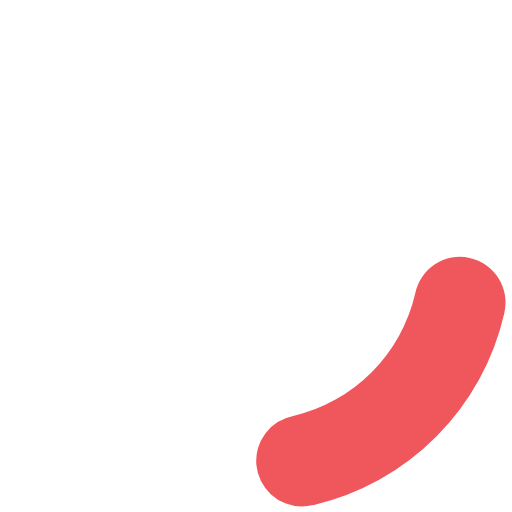
t = 0.00 s
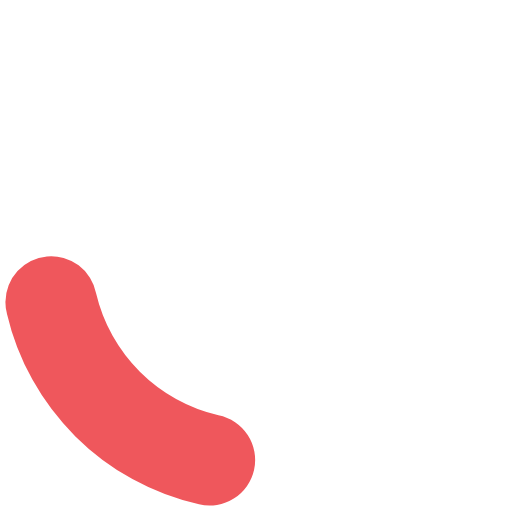
t = 0.20 s
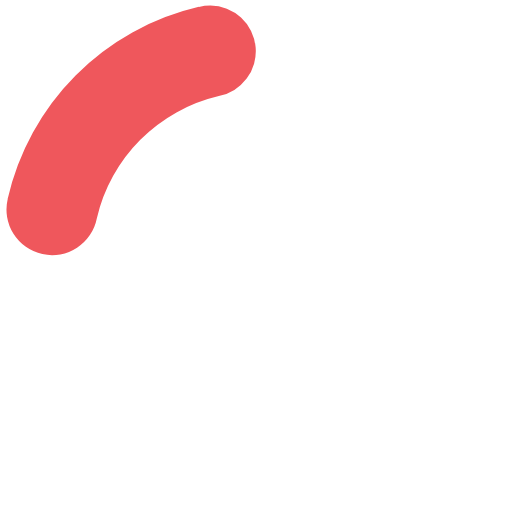
t = 0.40 s
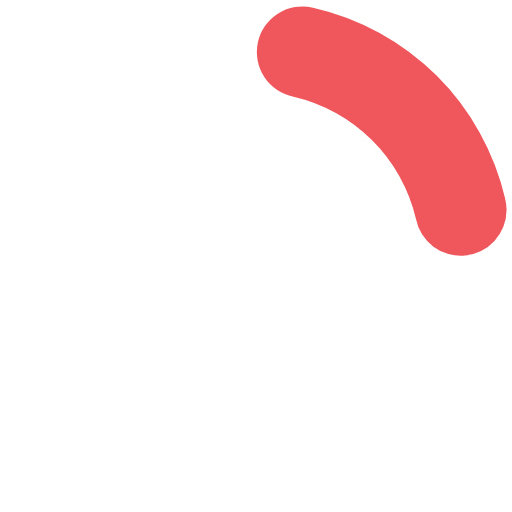
t = 0.60 s

The animated SVG that drew these frames (rendered in a browser with its animation timeline set to each time). Animation: 1 SMIL element (animateTransform=1); one cycle of 0.80 s, repeats indefinitely.

<?xml version="1.0" encoding="UTF-8" standalone="no"?><svg xmlns:svg="http://www.w3.org/2000/svg" xmlns="http://www.w3.org/2000/svg" xmlns:xlink="http://www.w3.org/1999/xlink" version="1.0" width="34px" height="34px" viewBox="0 0 128 128" xml:space="preserve"><g><path d="M75.4 126.63a11.43 11.43 0 0 1-2.1-22.65 40.9 40.9 0 0 0 30.5-30.6 11.4 11.4 0 1 1 22.27 4.87h.02a63.77 63.77 0 0 1-47.8 48.05v-.02a11.38 11.38 0 0 1-2.93.37z" fill="#ef575c" fill-opacity="1"/><animateTransform attributeName="transform" type="rotate" from="0 64 64" to="360 64 64" dur="800ms" repeatCount="indefinite"></animateTransform></g></svg>